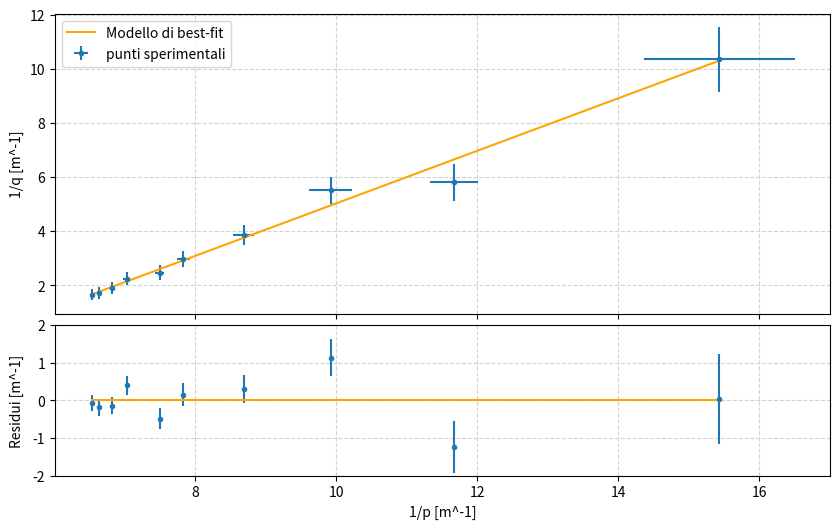

Here is the Python script that generated this plot:
import numpy as np
from matplotlib import pyplot as plt
from scipy.optimize import curve_fit


#Dati sperimentali. p e q sono i valori che effettivamente abbiano misurato. a noi interessano invece i reciproci, 
#che chiameremo inv_p e inv_q. Inoltre, convertiamo tutto in metri 
p = np.array([-6.48, -8.57, -10.08, -11.51, -12.77, -13.34, -14.23, -14.67, -15.08, -15.30])/100  #metri
q = np.array([9.66, 17.21, 18.13, 25.81, 33.59, 40.55, 44.48, 52.29, 58.00, 60.24])/100 #metri
sigma_p = np.full(p.shape, 0.50)/100 #metri
sigma_q = np.full(q.shape, 1.00)/100 #metri


inv_p= 1/p
inv_q= 1/q

sigma_inv_q= sigma_p/(p**2)
sigma_inv_p= sigma_q/(q**2)

x=-inv_p
y=inv_q
dx=sigma_inv_p
dy= sigma_inv_q
#-----------------------------------------------------------------------------------------------------------------------------
#MODELLO DI FIT LINEARE
def line(x, m, Q):
    
    return m * x + Q
    

#QUESTO è IL FIT VERO E PROPRIO.
# TRAMITE I SEGUENTI COMANDI SI POSSONO DETERMINARE I PARAMENTRI OTTIMANLI PER CUI IL MODELLO SI ADATTA AL MEGLIO CON I DATI SPERIMENTALI.
#DOPODICHE' ANDREMO A PRENDERE PLOTTARE CON LA RETTA OTTIMALE, OVVERO QUELLA AVENTE I PARAMETRI DETERMINATI DAL FIT
#  IL PRIMO ARGOMETNO DELLA FUNZIONE CURVE_FIT E' IL MODELLO CON IL QUALE SI VOLGIONO FITTARE I DATI 
#SPERIMENTALI, IL SECONDO E IL TERZO ARGOMENTO SONO L'ASCISSA X E L'ORDINATA Y DEI PUNTI SPERIMENTALI.
#POPT CONTIENE I VALORI CENTRALI DEI PARAMENTRI DEL FIT. SE SI VUOLE USARE QUESTI ULTIMI NELL'ARGOMENTO DI UNA FUNZIONE, SI PUO' 
#SCRIVERE *POPT OPPURE SCRIVERE PER ESTESO TUTTI I VALORI CENTRALI. SE SONO NECESSARI TUTTI I VALORI, OVVIAMENTE E' PIU' COMODO POPT
#ALTRRIMENTI SE SI VOLGIONO RICHIAMARE SOLO ALCUNI VASLORI CENTRALI, E' MEGLIO SCRIVERLI A MANO 
popt, pcov = curve_fit(line, x, y, sigma=dy)
m_hat, Q_hat = popt

#SULLA DIAGONALE DELLA MATRICE DI COVARIANZA CI SONO GLI ERRORI DEI PARAMETRI DEL FIT. DETERMINIAMOLI GRAZIE AL SEGUENTE COMANDO
sigma_m, sigma_Q = np.sqrt(pcov.diagonal())

#STAMPA DI CIO' CHE CI INTERESSA 
print(m_hat, sigma_m, 'potere diottrico 1/f:', Q_hat, sigma_Q)

#Procediamo alla costruzione del nostro grafico
fig=plt.figure('focale di una divergente', figsize=(10., 6.), dpi=100)
ax1, ax2 = fig.subplots(2, 1, sharex=True, gridspec_kw=dict(height_ratios=[2, 1], hspace=0.05))
#Residui normalizzati, cioè divisi per l'errore
res= (y - line(x, m_hat, Q_hat))/dy

ax1.errorbar(x, y, dy, dx, fmt='.', label='punti sperimentali')

ax1.plot(x, line(x, *popt), label='Modello di best-fit', color='orange')
# Setup the axes, grids and legend.
ax1.set_ylabel('1/q [m^-1]')
ax1.grid(color='lightgray', ls='dashed')
ax1.legend()
# And now the residual plot, on the bottom panel.
ax2.errorbar(x, res, dy, fmt='.')
# This will draw a horizontal line at y=0, which is the equivalent of the best-fit
# model in the residual representation.
ax2.plot(x, np.full(x.shape, 0.0), color='orange')
# Setup the axes, grids and legend.
ax2.set_xlabel('1/p [m^-1]')
ax2.set_ylabel('Residui [m^-1]')
ax2.grid(color='lightgray', ls='dashed')

# The final touch to main canvas :-)
plt.ylim(-2.0, 2.0)
fig.align_ylabels((ax1, ax2))

#test del chi squared
chisq = np.sum((((y - line(x, *popt)) / dy)**2))
print(f'Chi quadro = {chisq :.1f}')
X= np.sqrt(16)
print('Chisq atteso', 8, '+/-', X)
plt.show()

